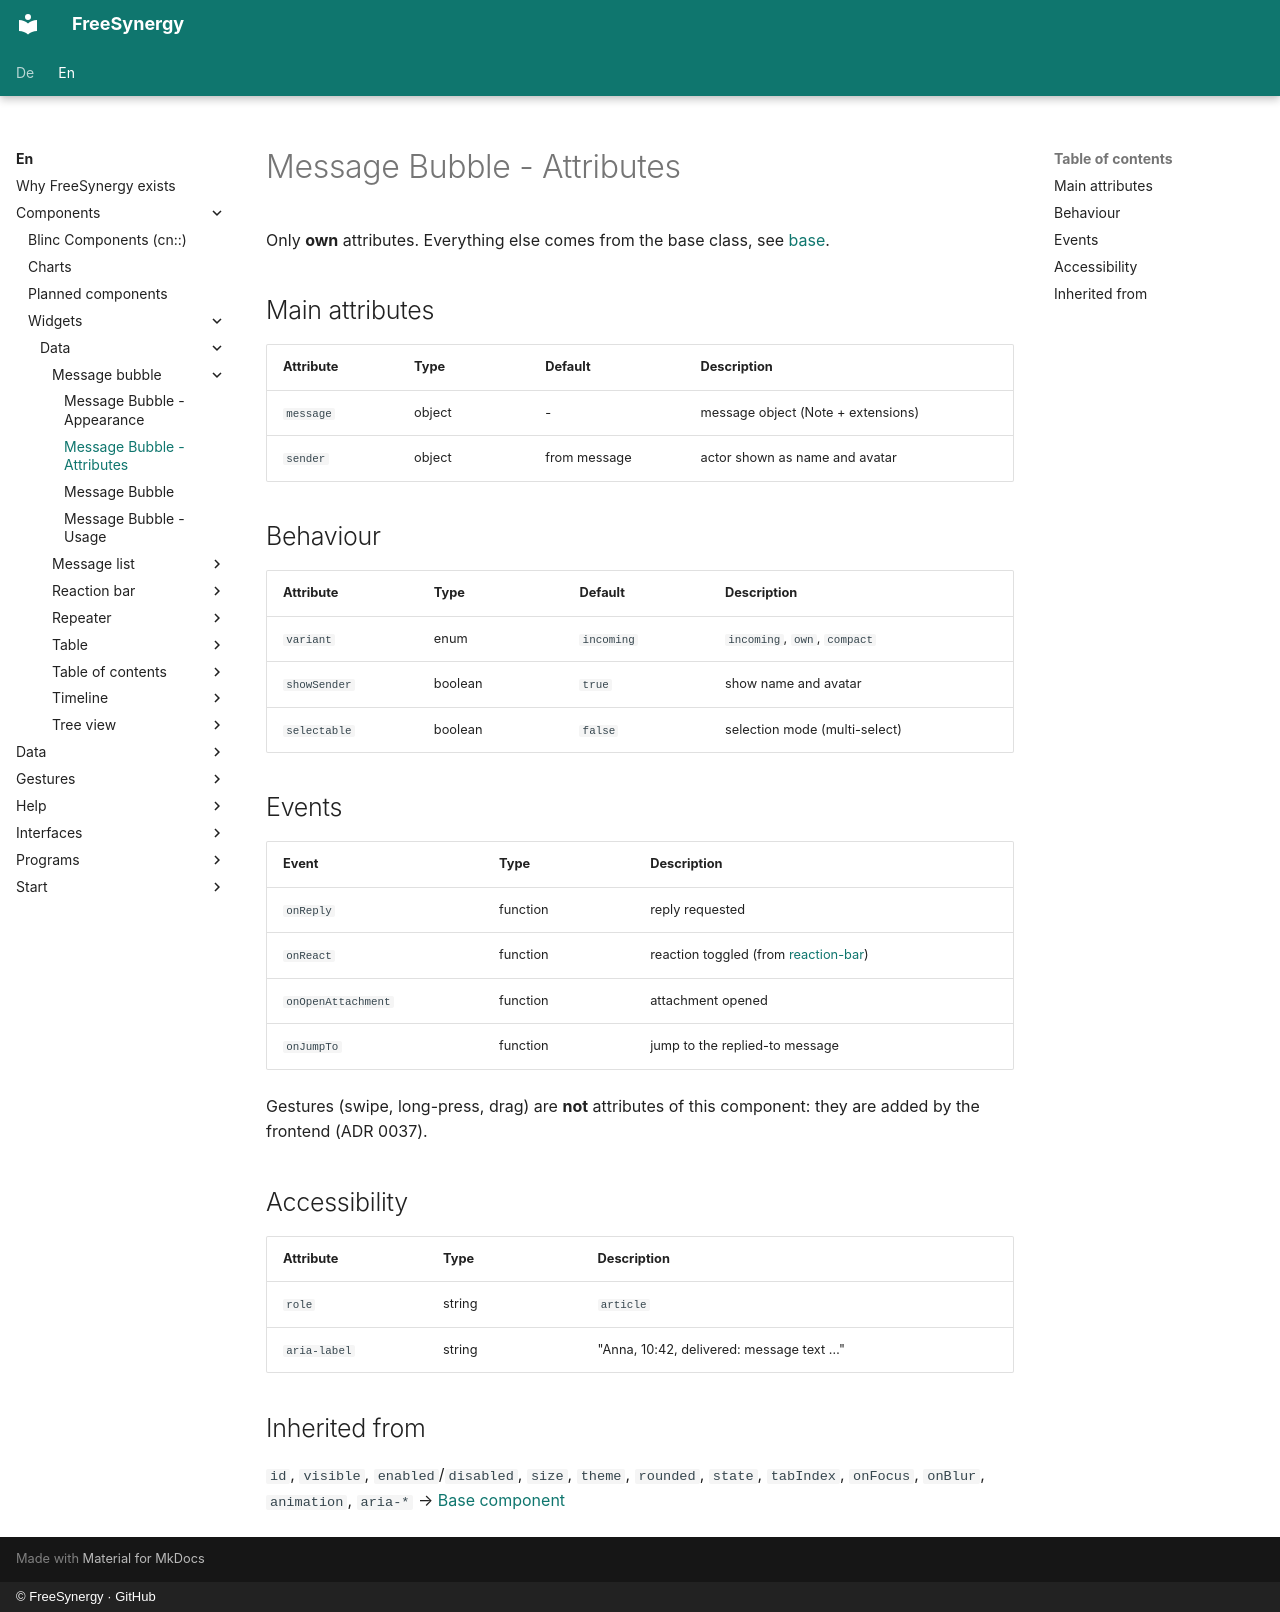

repository: FreeSynergy/fs-documentation · page: en/components/widgets/data/message-bubble/attributes/index.html · generator: mkdocs · copyright: © FreeSynergy · GitHub

# Message Bubble - Attributes

Only **own** attributes. Everything else comes from the base class, see
[base](../../../primitives/basics/base.md).

## Main attributes

| Attribute | Type | Default | Description |
|---|---|---|---|
| `message` | object | - | message object (Note + extensions) |
| `sender` | object | from message | actor shown as name and avatar |

## Behaviour

| Attribute | Type | Default | Description |
|---|---|---|---|
| `variant` | enum | `incoming` | `incoming`, `own`, `compact` |
| `showSender` | boolean | `true` | show name and avatar |
| `selectable` | boolean | `false` | selection mode (multi-select) |

## Events

| Event | Type | Description |
|---|---|---|
| `onReply` | function | reply requested |
| `onReact` | function | reaction toggled (from [reaction-bar](../reaction-bar/)) |
| `onOpenAttachment` | function | attachment opened |
| `onJumpTo` | function | jump to the replied-to message |

Gestures (swipe, long-press, drag) are **not** attributes of this component: they are added
by the frontend (ADR 0037).

## Accessibility

| Attribute | Type | Description |
|---|---|---|
| `role` | string | `article` |
| `aria-label` | string | "Anna, 10:42, delivered: message text …" |

## Inherited from

`id`, `visible`, `enabled`/`disabled`, `size`, `theme`, `rounded`, `state`, `tabIndex`,
`onFocus`, `onBlur`, `animation`, `aria-*` → [Base component](../../../primitives/basics/base.md)
